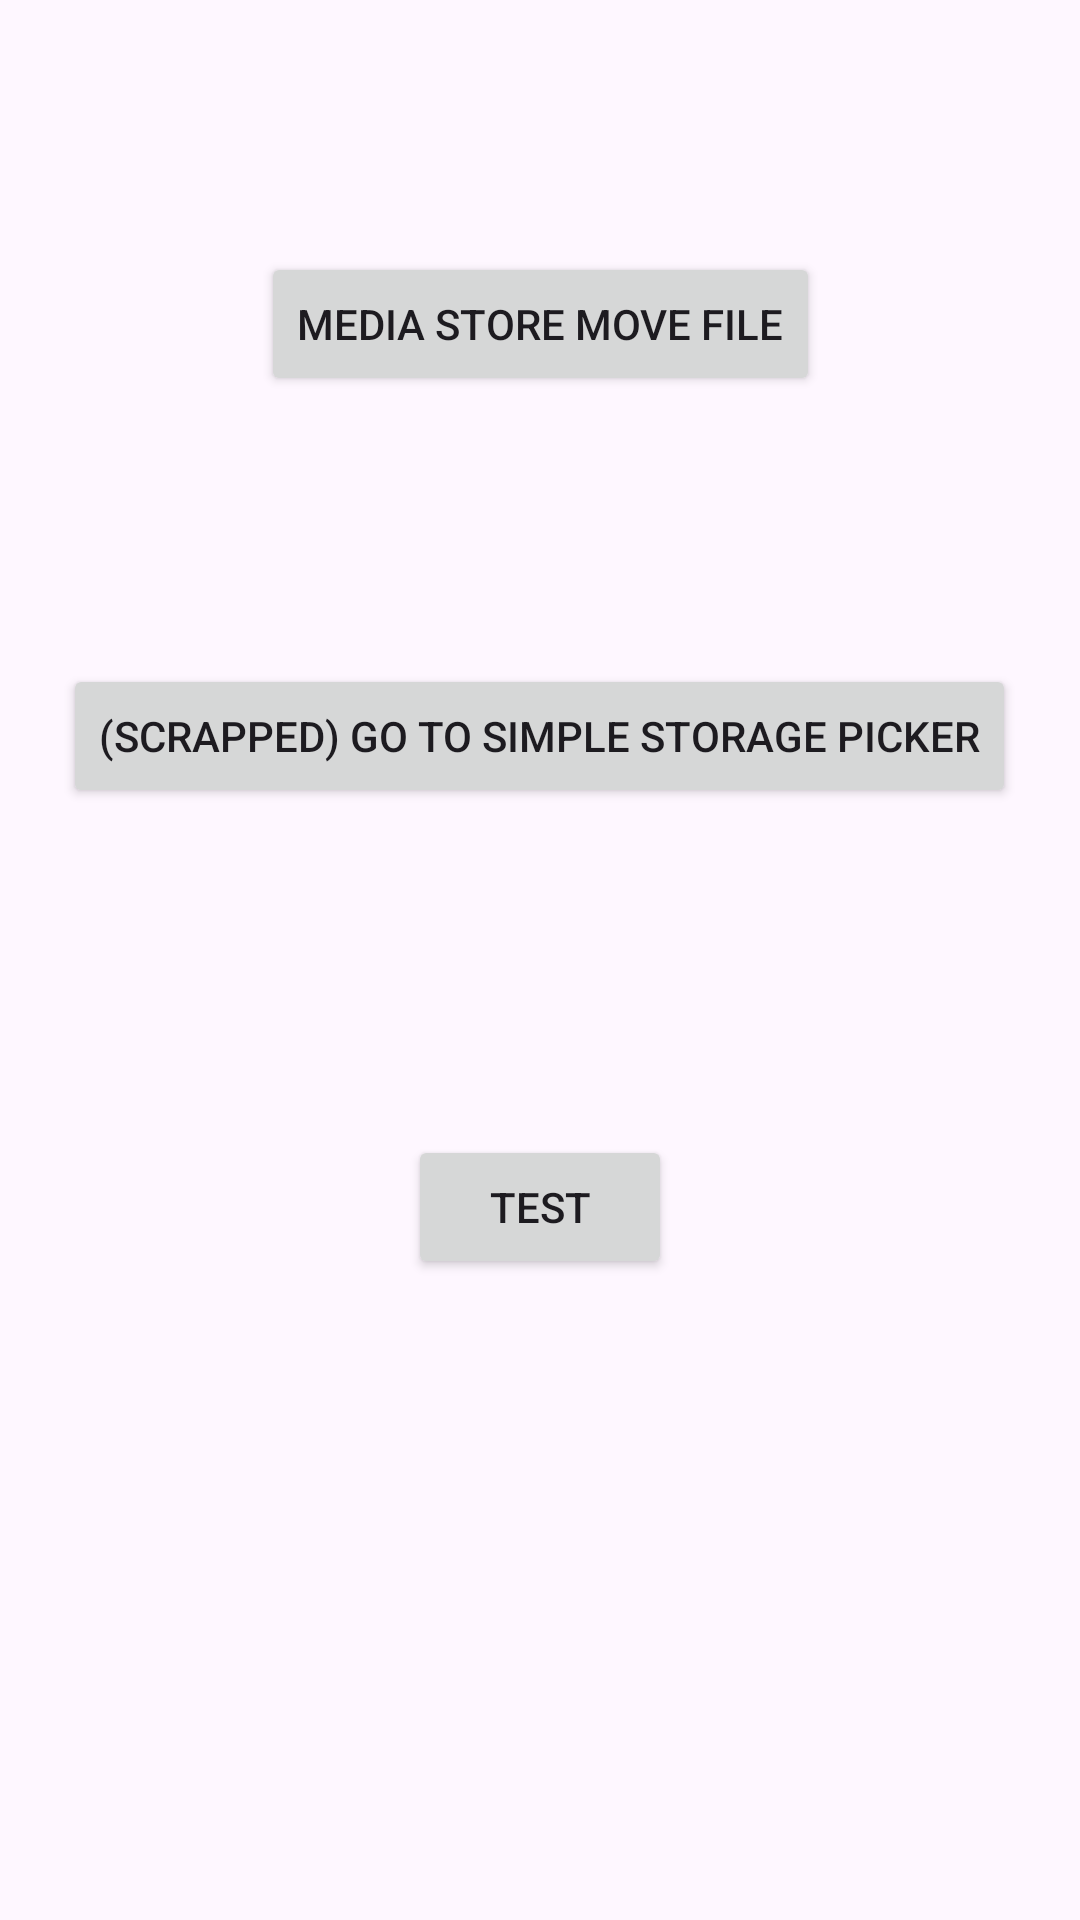

Produce the Android XML layout that renders to this screen, including the resource entries it uses.
<!-- AndroidManifest.xml: application theme Theme.MediaStore2 -->
<!-- res/layout/fragment_first.xml -->
<?xml version="1.0" encoding="utf-8"?>
<androidx.constraintlayout.widget.ConstraintLayout xmlns:android="http://schemas.android.com/apk/res/android"
    xmlns:app="http://schemas.android.com/apk/res-auto"
    xmlns:tools="http://schemas.android.com/tools"
    android:layout_width="match_parent"
    android:layout_height="match_parent"
    tools:context=".FirstFragment">

    <Button
        android:id="@+id/btnNext"
        android:layout_width="wrap_content"
        android:layout_height="wrap_content"
        android:text="(scrapped) Go to Simple storage picker"
        app:layout_constraintBottom_toBottomOf="parent"
        app:layout_constraintEnd_toEndOf="parent"
        app:layout_constraintHorizontal_bias="0.497"
        app:layout_constraintStart_toStartOf="parent"
        app:layout_constraintTop_toTopOf="parent"
        app:layout_constraintVertical_bias="0.374" />

    <Button
        android:id="@+id/btnOpen"
        android:layout_width="wrap_content"
        android:layout_height="wrap_content"
        android:text="Media Store Move file"
        app:layout_constraintBottom_toBottomOf="parent"
        app:layout_constraintEnd_toEndOf="parent"
        app:layout_constraintStart_toStartOf="parent"
        app:layout_constraintTop_toTopOf="parent"
        app:layout_constraintVertical_bias="0.142" />

    <Button
        android:id="@+id/btnTest"
        android:layout_width="wrap_content"
        android:layout_height="wrap_content"
        android:text="Test"
        app:layout_constraintBottom_toBottomOf="parent"
        app:layout_constraintEnd_toEndOf="parent"
        app:layout_constraintStart_toStartOf="parent"
        app:layout_constraintTop_toTopOf="parent"
        app:layout_constraintVertical_bias="0.639" />

</androidx.constraintlayout.widget.ConstraintLayout>
<!-- resources referenced by this layout -->
<resources>
  <style name="Theme.MediaStore2" parent="Base.Theme.MediaStore2" />
  <style name="Base.Theme.MediaStore2" parent="Theme.Material3.DayNight.NoActionBar">
          
          
      </style>
</resources>
